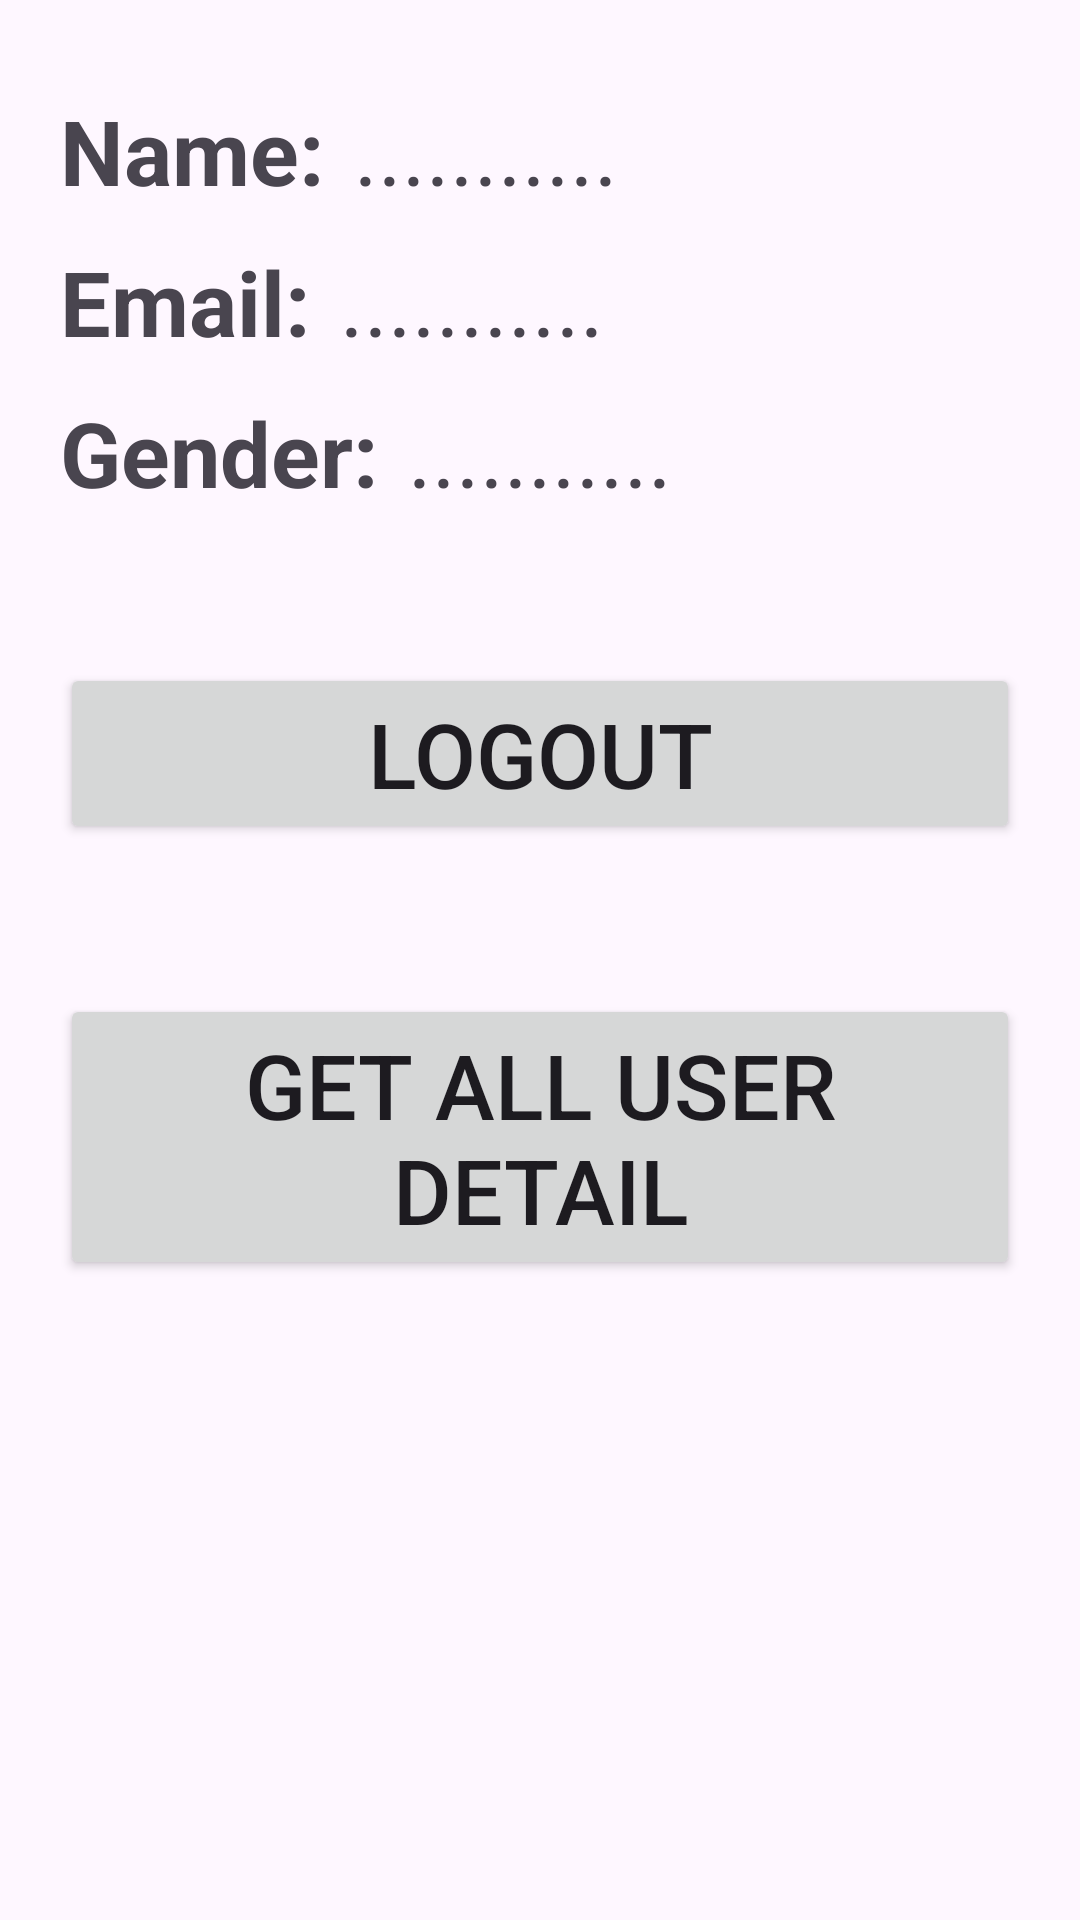

Write the Android layout XML for this screen, with the resource values it uses.
<!-- AndroidManifest.xml: application theme Theme.SqlitDatabaseDemo3 -->
<!-- res/layout/activity_profile.xml -->
<?xml version="1.0" encoding="utf-8"?>
<LinearLayout xmlns:android="http://schemas.android.com/apk/res/android"
    xmlns:app="http://schemas.android.com/apk/res-auto"
    xmlns:tools="http://schemas.android.com/tools"
    android:layout_width="match_parent"
    android:orientation="vertical"
    android:padding="20dp"
    android:layout_height="match_parent"
    tools:context=".ProfileActivity">


    <LinearLayout
        android:layout_width="wrap_content"
        android:layout_gravity="right"
        android:layout_height="wrap_content">

        <ImageView
            android:layout_width="wrap_content"
            android:src="@drawable/edit"
            android:id="@+id/img_edit"
            android:layout_marginRight="20dp"
            android:onClick="updateProfile"
            android:layout_gravity="right"
            android:layout_height="wrap_content"/>

        <ImageView
            android:layout_width="wrap_content"
            android:layout_height="match_parent"
            android:layout_gravity="right"
            android:onClick="deleteProfile"
            android:src="@drawable/delete" />
    </LinearLayout>

    <LinearLayout
        android:layout_width="match_parent"
        android:orientation="horizontal"
        android:layout_marginTop="10dp"
        android:layout_height="wrap_content">
        <TextView
            android:layout_width="wrap_content"
            android:text="Name:"
            android:textStyle="bold"
            android:textSize="30sp"
            android:layout_height="wrap_content"/>

        <TextView
            android:layout_width="wrap_content"
            android:text="..........."
            android:textSize="30sp"
            android:id="@+id/profile_user_name"
            android:layout_marginLeft="10dp"
            android:layout_height="wrap_content"/>



    </LinearLayout>
    <LinearLayout
        android:layout_width="match_parent"
        android:orientation="horizontal"
        android:layout_marginTop="10dp"
        android:layout_height="wrap_content">
        <TextView
            android:layout_width="wrap_content"
            android:text="Email:"
            android:textStyle="bold"
            android:textSize="30sp"
            android:layout_height="wrap_content"/>

        <TextView
            android:layout_width="wrap_content"
            android:text="..........."
            android:textSize="30sp"
            android:id="@+id/profile_user_email"
            android:layout_marginLeft="10dp"
            android:layout_height="wrap_content"/>



    </LinearLayout>

    <LinearLayout
        android:layout_width="match_parent"
        android:orientation="horizontal"
        android:layout_marginTop="10dp"
        android:layout_height="wrap_content">
        <TextView
            android:layout_width="wrap_content"
            android:text="Gender:"
            android:textStyle="bold"
            android:textSize="30sp"
            android:layout_height="wrap_content"/>

        <TextView
            android:layout_width="wrap_content"
            android:text="..........."
            android:textSize="30sp"
            android:id="@+id/profile_user_gender"
            android:layout_marginLeft="10dp"
            android:layout_height="wrap_content"/>
    </LinearLayout>

    <Button
        android:layout_width="match_parent"
        android:text="Logout"
        android:textSize="30dp"
        android:layout_marginTop="50dp"
        android:onClick="userLogout"
        android:layout_height="wrap_content"/>

    <Button
        android:layout_width="match_parent"
        android:text="Get All User Detail"
        android:textSize="30dp"
        android:layout_marginTop="50dp"
        android:onClick="getAllUserDetails"
        android:layout_height="wrap_content"/>



</LinearLayout>
<!-- resources referenced by this layout -->
<resources>
  <style name="Theme.SqlitDatabaseDemo3" parent="Base.Theme.SqlitDatabaseDemo3" />
  <style name="Base.Theme.SqlitDatabaseDemo3" parent="Theme.Material3.DayNight.NoActionBar">
          
          
      </style>
</resources>
